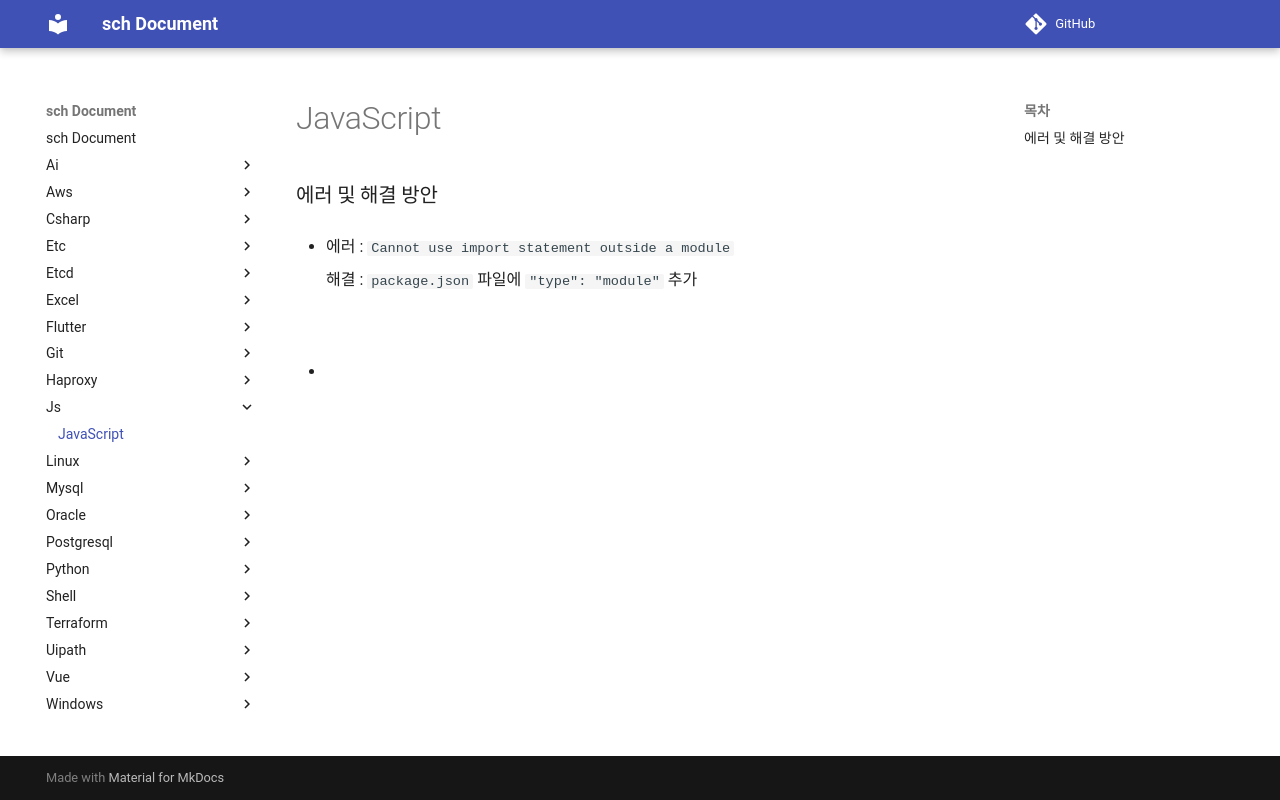

repository: sch6393/sch · page: js/index.html · generator: mkdocs

JavaScript
===

### 에러 및 해결 방안
  * 에러 : `Cannot use import statement outside a module`

    해결 : `package.json` 파일에 `"type": "module"` 추가

<br>

  * 

<br>
